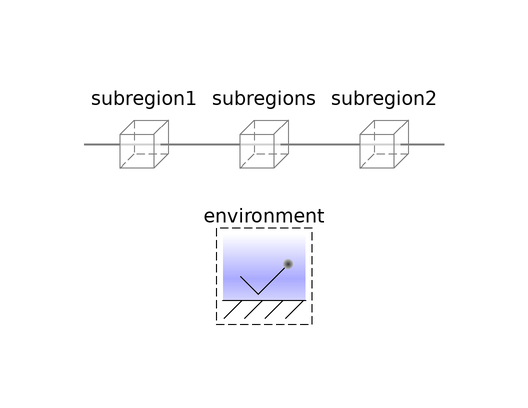

The Modelica model whose source follows is shown above as a component diagram (icons at their Placement, wires along their Line points).

model Subregions
      "<html>Horizontal array of subregions with an initial pressure difference (H<sub>2</sub> included by default)</html>"
      extends Modelica.Icons.Example;

      parameter Integer n_x=0
        "Number of discrete subregions along the x axis, besides the 2 side subregions"
        annotation (Dialog(__Dymola_label="<html><i>n<i><sub>x</sub></html>"));
      parameter Q.Pressure Deltap_IC=-100*U.Pa "Initial pressure difference"
        annotation (Dialog(__Dymola_label=
              "<html>&Delta;<i>p</i><sub>IC</sub></html>"));
      parameter Boolean 'inclC+'=false
        "<html>Carbon plus (C<sup>+</sup>)</html>" annotation (choices(
            __Dymola_checkBox=true), Dialog(group="Species",
            __Dymola_descriptionLabel=true));
      parameter Boolean 'inclSO3-'=false
        "<html>Nafion sulfonate (C<sub>19</sub>HF<sub>37</sub>O<sub>5</sub>S)</html>"
        annotation (choices(__Dymola_checkBox=true), Dialog(group="Species",
            __Dymola_descriptionLabel=true));
      parameter Boolean 'incle-'=false "<html>Electrons (e<sup>-</sup>)</html>"
        annotation (choices(__Dymola_checkBox=true), Dialog(group="Species",
            __Dymola_descriptionLabel=true));
      parameter Boolean 'inclH+'=false "<html>Protons (H<sup>+</sup>)</html>"
        annotation (choices(__Dymola_checkBox=true), Dialog(group="Species",
            __Dymola_descriptionLabel=true));
      parameter Boolean inclH2=true "<html>Hydrogen (H<sub>2</sub>)</html>"
        annotation (choices(__Dymola_checkBox=true), Dialog(group="Species",
            __Dymola_descriptionLabel=true));
      parameter Boolean inclH2O=false
        "<html>Water vapor (H<sub>2</sub>O)</html>" annotation (choices(
            __Dymola_checkBox=true), Dialog(group="Species",
            __Dymola_descriptionLabel=true));
      parameter Boolean inclN2=false "<html>Nitrogen (N<sub>2</sub>)</html>"
        annotation (choices(__Dymola_checkBox=true), Dialog(group="Species",
            __Dymola_descriptionLabel=true));
      parameter Boolean inclO2=false "<html>Oxygen (O<sub>2</sub>)</html>"
        annotation (choices(__Dymola_checkBox=true), Dialog(group="Species",
            __Dymola_descriptionLabel=true));

      inner Conditions.Environment environment
        annotation (Placement(transformation(extent={{-10,-30},{10,-10}})));
      FCSys.Subregions.Subregion subregion1(
        L={1,1,1}*U.cm,
        inclTransY=false,
        inclTransZ=false,
        gas(
          final inclH2=inclH2,
          final inclH2O=inclH2O,
          final inclN2=inclN2,
          final inclO2=inclO2,
          H2(p_IC=environment.p - Deltap_IC/2, phi(each stateSelect=StateSelect.always,
                each fixed=true)),
          H2O(p_IC=environment.p - Deltap_IC/2, phi(each stateSelect=
                  StateSelect.always, each fixed=true)),
          N2(p_IC=environment.p - Deltap_IC/2, phi(each stateSelect=StateSelect.always,
                each fixed=true)),
          O2(p_IC=environment.p - Deltap_IC/2, phi(each stateSelect=StateSelect.always,
                each fixed=true))),
        graphite(final 'inclC+'='inclC+', final 'incle-'='incle-'),
        ionomer(final 'inclSO3-'='inclSO3-', final 'inclH+'='inclH+'),
        liquid(H2O(epsilon_IC=0.25)))
        annotation (Placement(transformation(extent={{-30,-10},{-10,10}})));

      FCSys.Subregions.Subregion subregions[n_x](
        each L={1,1,1}*U.cm,
        each inclTransY=false,
        each inclTransZ=false,
        gas(
          each final inclH2=inclH2,
          each final inclH2O=inclH2O,
          each final inclN2=inclN2,
          each final inclO2=inclO2,
          H2(p_IC={environment.p - Deltap_IC/2 - i*Deltap_IC/(n_x + 1) for i
                 in 1:n_x}, each phi(each stateSelect=StateSelect.always, each
                fixed=true)),
          H2O(p_IC={environment.p - Deltap_IC/2 - i*Deltap_IC/(n_x + 1) for i
                 in 1:n_x}, each phi(each stateSelect=StateSelect.always, each
                fixed=true)),
          N2(p_IC={environment.p - Deltap_IC/2 - i*Deltap_IC/(n_x + 1) for i
                 in 1:n_x}, each phi(each stateSelect=StateSelect.always, each
                fixed=true)),
          O2(p_IC={environment.p - Deltap_IC/2 - i*Deltap_IC/(n_x + 1) for i
                 in 1:n_x}, each phi(each stateSelect=StateSelect.always, each
                fixed=true))),
        graphite(each final 'inclC+'='inclC+', each final 'incle-'='incle-'),
        ionomer(each final 'inclSO3-'='inclSO3-', each final 'inclH+'='inclH+'),

        liquid(H2O(each epsilon_IC=0.25))) if n_x > 0
        annotation (Placement(transformation(extent={{-10,-10},{10,10}})));

      FCSys.Subregions.Subregion subregion2(
        L={1,1,1}*U.cm,
        inclTransY=false,
        inclTransZ=false,
        gas(
          final inclH2=inclH2,
          final inclH2O=inclH2O,
          final inclN2=inclN2,
          final inclO2=inclO2,
          H2(p_IC=environment.p + Deltap_IC/2),
          H2O(p_IC=environment.p + Deltap_IC/2),
          N2(p_IC=environment.p + Deltap_IC/2),
          O2(p_IC=environment.p + Deltap_IC/2)),
        graphite(final 'inclC+'='inclC+', final 'incle-'='incle-'),
        ionomer(final 'inclSO3-'='inclSO3-', final 'inclH+'='inclH+'),
        liquid(H2O(each epsilon_IC=0.25)))
        annotation (Placement(transformation(extent={{10,-10},{30,10}})));

    equation
      connect(subregion1.xPositive, subregions[1].xNegative) annotation (Line(
          points={{-10,6.10623e-016},{-10,6.10623e-016}},
          color={127,127,127},
          thickness=0.5,
          smooth=Smooth.None));

      for i in 1:n_x - 1 loop
        connect(subregions[i].xPositive, subregions[i + 1].xNegative)
          "Not shown in the diagram";
      end for;
      if n_x == 0 then
        connect(subregion1.xPositive, subregion2.xNegative)
          "Not shown in the diagram";
      end if;
      connect(subregions[n_x].xPositive, subregion2.xNegative) annotation (Line(
          points={{10,6.10623e-016},{10,6.10623e-016}},
          color={127,127,127},
          thickness=0.5,
          smooth=Smooth.None));

      annotation (experiment(
          StopTime=2,
          Tolerance=1e-006,
          __Dymola_Algorithm="Dassl"), Commands(file(ensureTranslated=true) =
            "Resources/Scripts/Dymola/Subregions.Examples.Subregions.mos"
            "Subregions.Examples.Subregions.mos"));
    end Subregions;